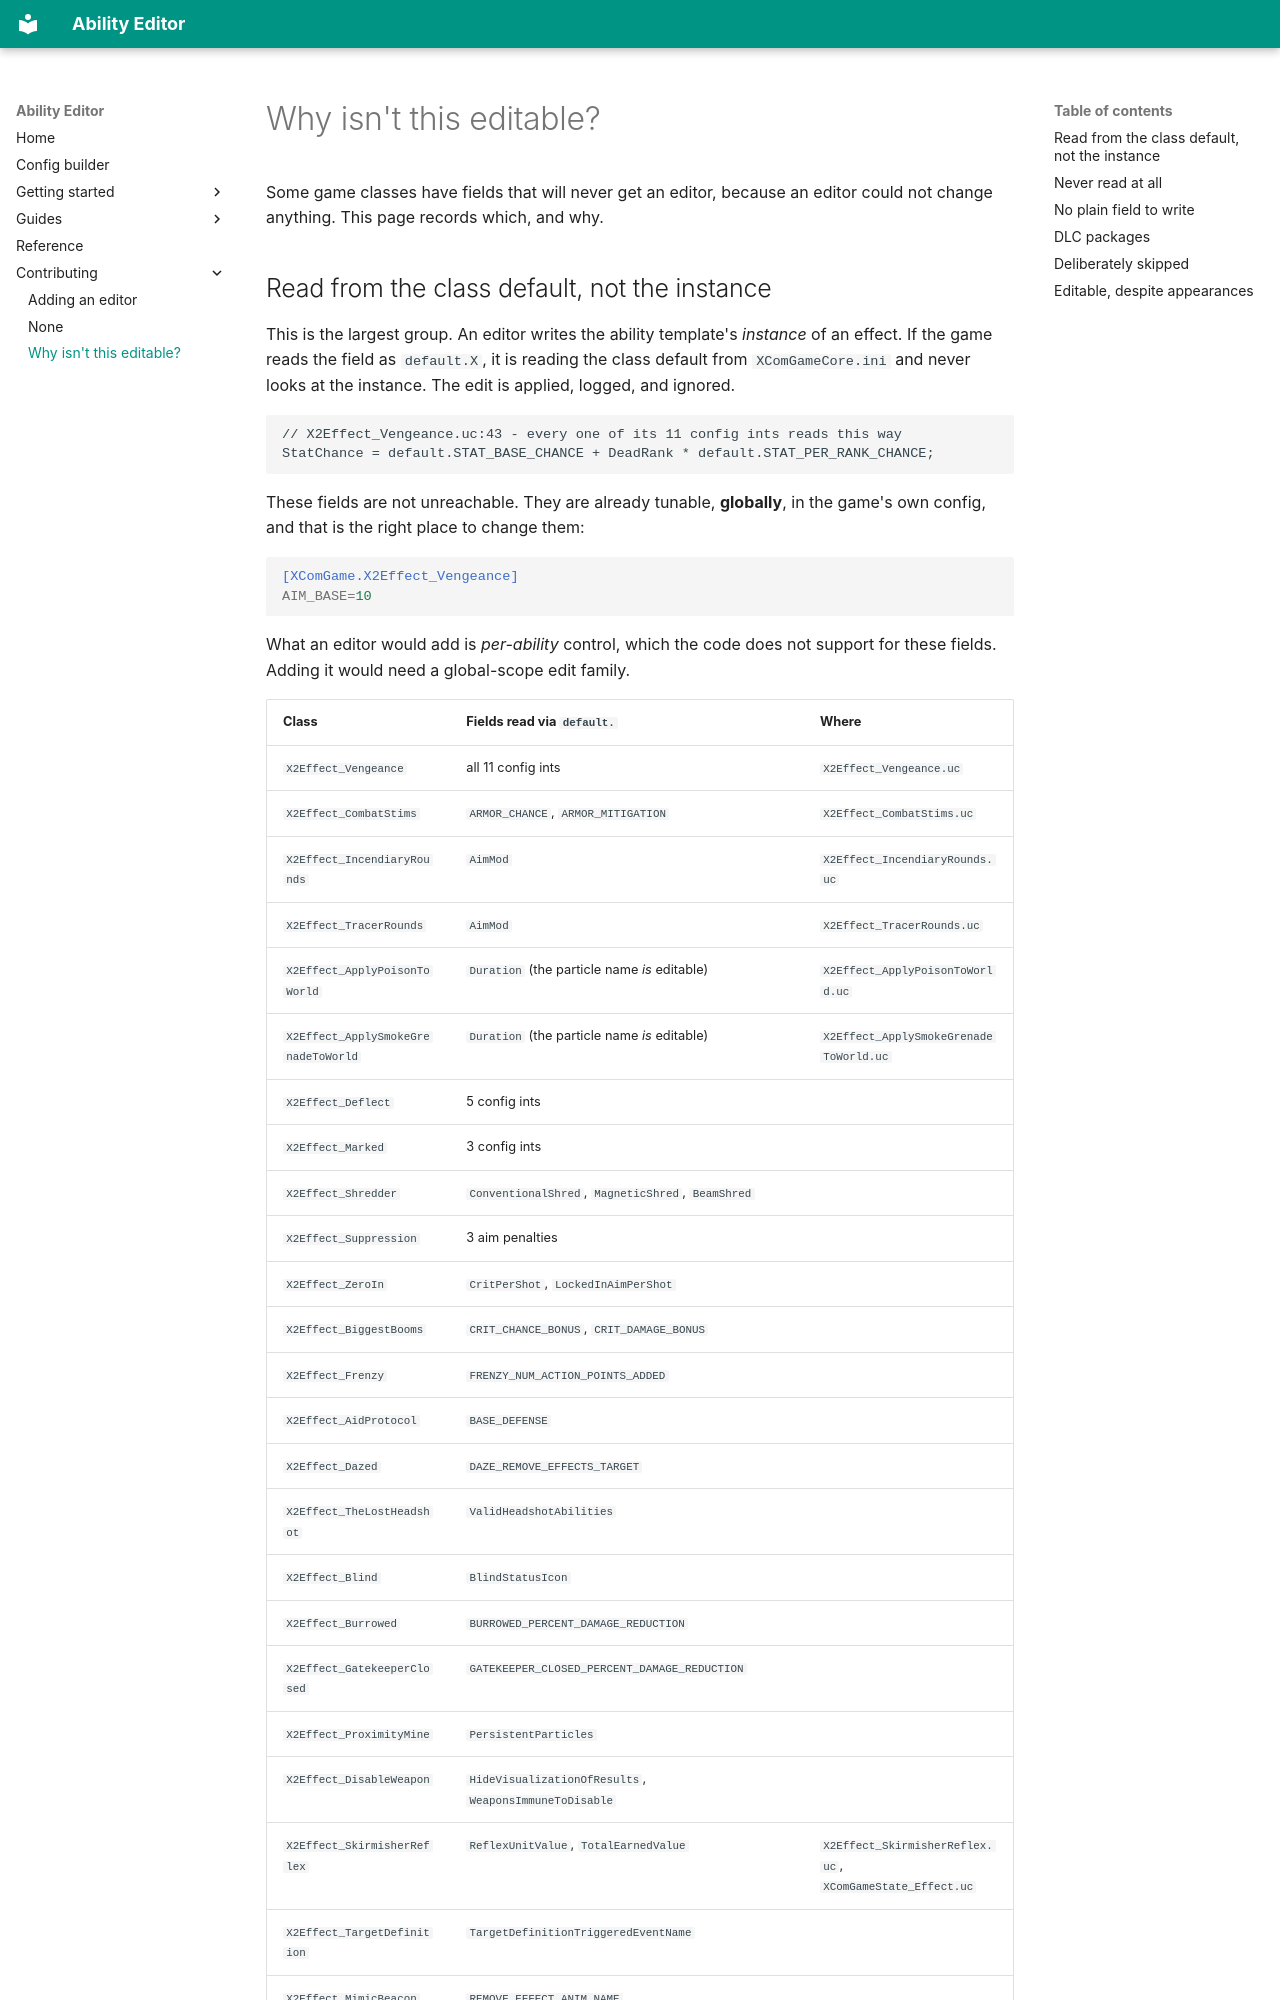

repository: boundir/AbilityEditor · page: contributing/coverage-triage/index.html · generator: mkdocs

# Why isn't this editable?

Some game classes have fields that will never get an editor, because an editor could not change anything. This page records which, and why.

## Read from the class default, not the instance

This is the largest group. An editor writes the ability template's *instance* of an effect.
If the game reads the field as `default.X`, it is reading the class default from `XComGameCore.ini` and never looks at the instance. The edit is applied, logged, and ignored.

```unrealscript
// X2Effect_Vengeance.uc:43 - every one of its 11 config ints reads this way
StatChance = default.STAT_BASE_CHANCE + DeadRank * default.STAT_PER_RANK_CHANCE;
```

These fields are not unreachable. They are already tunable, **globally**, in the game's own config, and that is the right place to change them:

```ini
[XComGame.X2Effect_Vengeance]
AIM_BASE=10
```

What an editor would add is *per-ability* control, which the code does not support for these fields.
Adding it would need a global-scope edit family.
